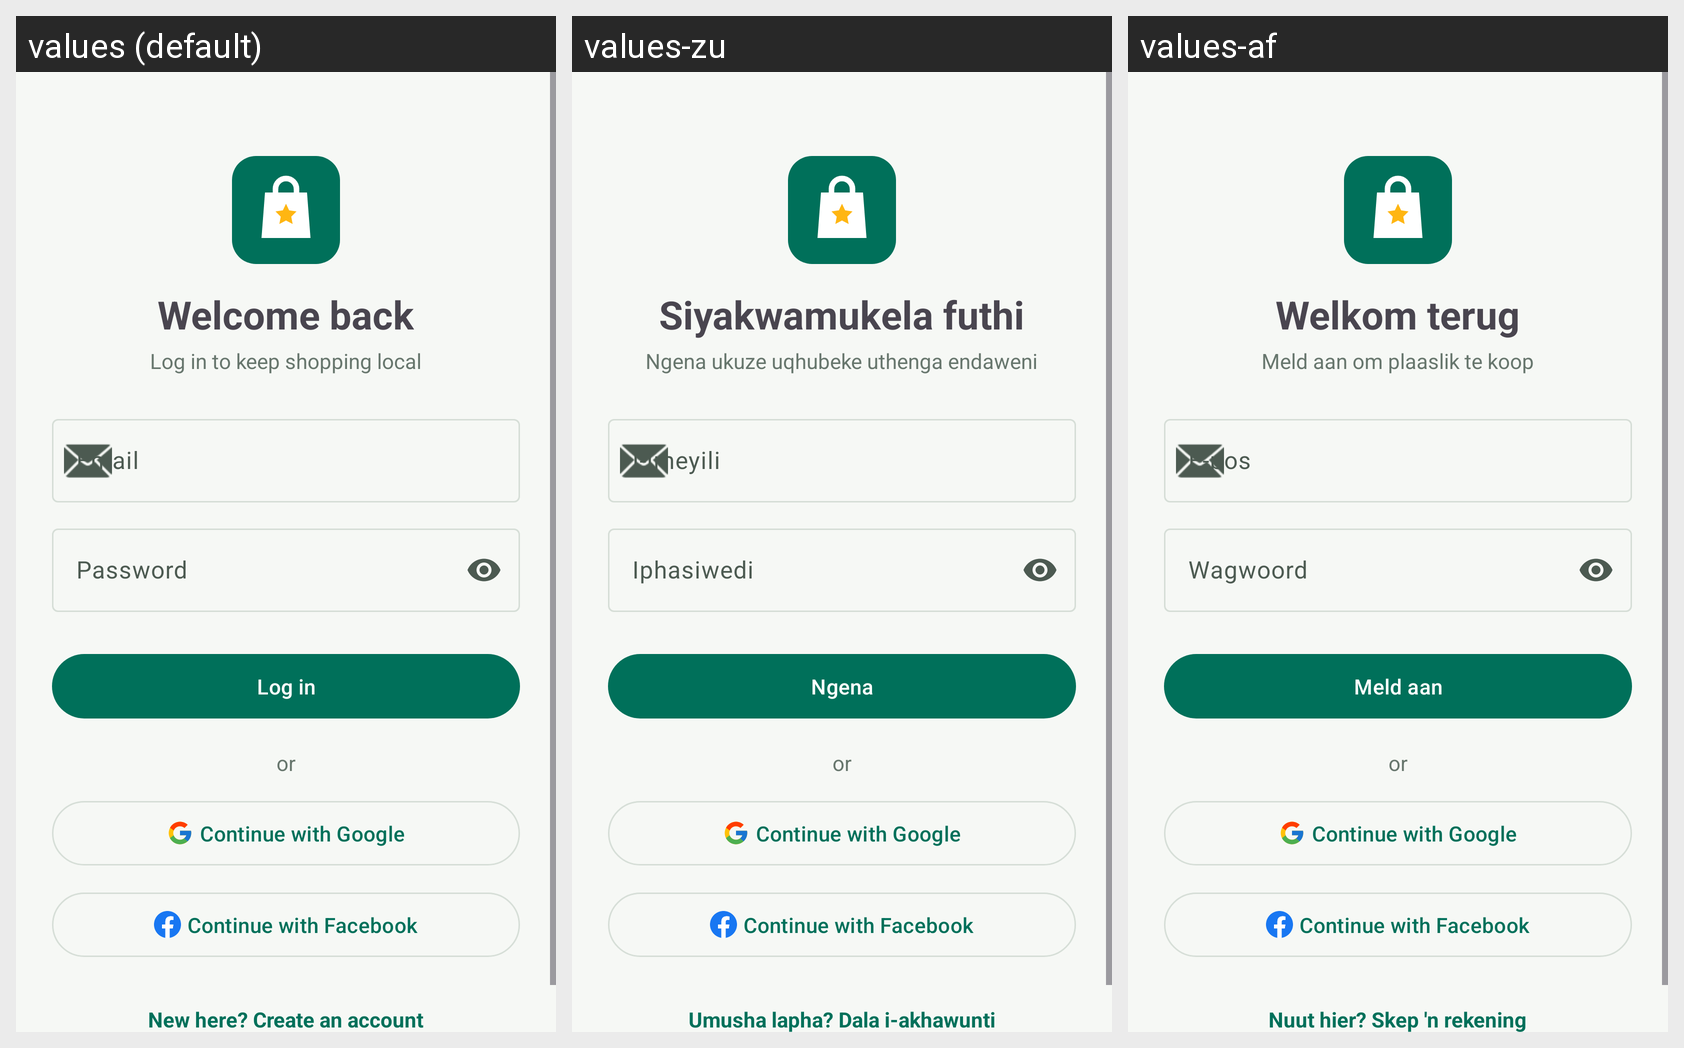

Locale-by-locale string values for the Android screen shown in this grid:
Android screen res/layout/fragment_login.xml rendered under 3 locales, left to right: values (default), values-zu, values-af. Device: Nexus 5 (rendered at 1080×1920; each locale shown at half size, 540×960, under a caption strip naming it); theme Theme.ShopLocal.
Strings drawn on this screen, with the default value and each locale's value (text and hints the layout hard-codes, and strings that could not be matched under every locale, appear in the picture but are not listed):

login_welcome
  values: Welcome back
  values-zu: Siyakwamukela futhi
  values-af: Welkom terug

login_subtitle
  values: Log in to keep shopping local
  values-zu: Ngena ukuze uqhubeke uthenga endaweni
  values-af: Meld aan om plaaslik te koop

email
  values: Email
  values-zu: I-imeyili
  values-af: E-pos

password
  values: Password
  values-zu: Iphasiwedi
  values-af: Wagwoord

login
  values: Log in
  values-zu: Ngena
  values-af: Meld aan

or
  values: or
  values-zu: or  [not translated; the default value is used]
  values-af: or  [not translated; the default value is used]

continue_google
  values: Continue with Google
  values-zu: Continue with Google  [not translated; the default value is used]
  values-af: Continue with Google  [not translated; the default value is used]

continue_facebook
  values: Continue with Facebook
  values-zu: Continue with Facebook  [not translated; the default value is used]
  values-af: Continue with Facebook  [not translated; the default value is used]

no_account
  values: New here? Create an account
  values-zu: Umusha lapha? Dala i-akhawunti
  values-af: Nuut hier? Skep 'n rekening
